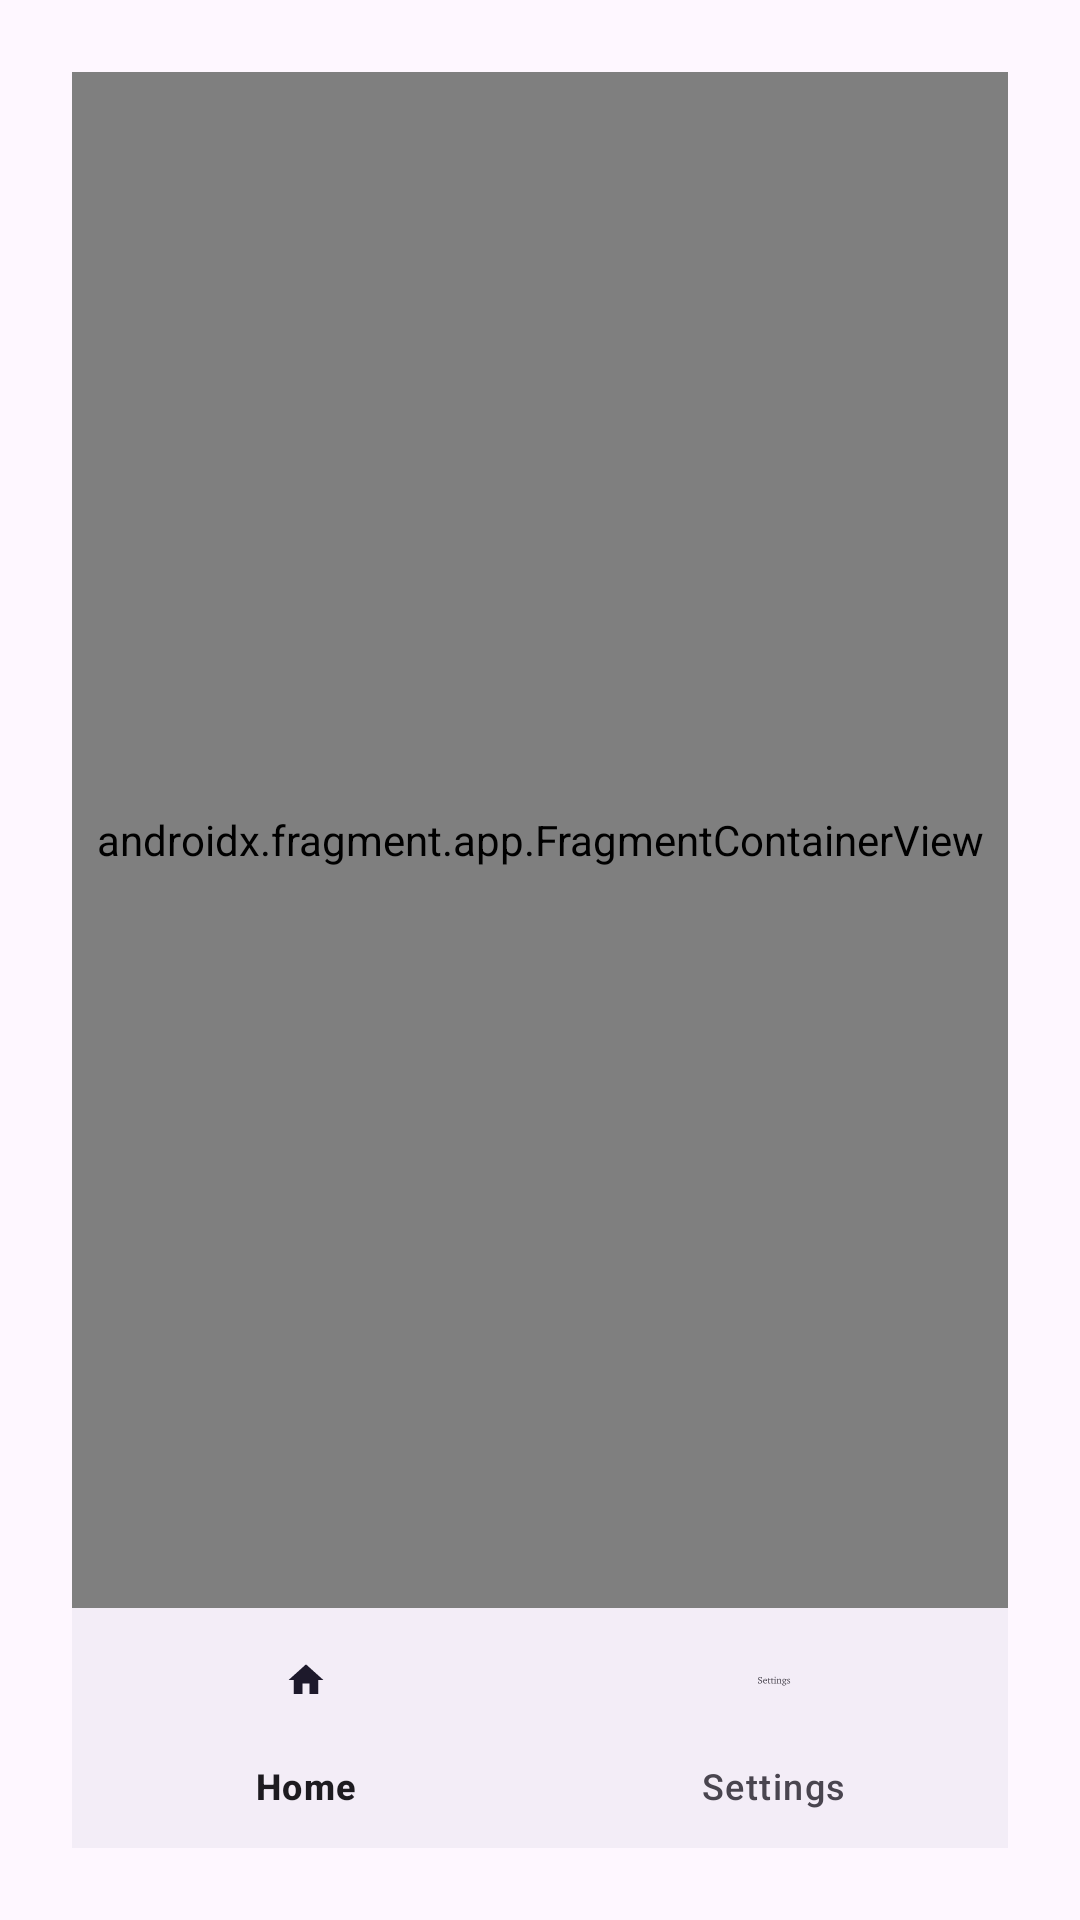

Produce the Android XML layout that renders to this screen, including the resource entries it uses.
<!-- AndroidManifest.xml: application theme Theme.ListenToMyGuitarLiveMergeMode -->
<!-- res/layout/activity_main.xml -->
<androidx.constraintlayout.widget.ConstraintLayout
    xmlns:android="http://schemas.android.com/apk/res/android"
    xmlns:app="http://schemas.android.com/apk/res-auto"
    android:layout_width="match_parent"
    android:layout_height="match_parent"
    android:padding="24dp">

    <androidx.fragment.app.FragmentContainerView
        android:id="@+id/nav_host_fragment"
        android:name="androidx.navigation.fragment.NavHostFragment"
        android:layout_width="0dp"
        android:layout_height="0dp"
        app:defaultNavHost="true"
        app:navGraph="@navigation/nav_graph"
        app:layout_constraintTop_toTopOf="parent"
        app:layout_constraintBottom_toTopOf="@id/bottom_navigation"
        app:layout_constraintStart_toStartOf="parent"
        app:layout_constraintEnd_toEndOf="parent" />

    <com.google.android.material.bottomnavigation.BottomNavigationView
        android:id="@+id/bottom_navigation"
        android:layout_width="0dp"
        android:layout_height="wrap_content"
        app:menu="@menu/menu"
        app:layout_constraintBottom_toBottomOf="parent"
        app:layout_constraintStart_toStartOf="parent"
        app:layout_constraintEnd_toEndOf="parent" />

</androidx.constraintlayout.widget.ConstraintLayout>
<!-- resources referenced by this layout -->
<resources>
  <style name="Theme.ListenToMyGuitarLiveMergeMode" parent="Theme.Material3.DayNight.NoActionBar" />
</resources>
